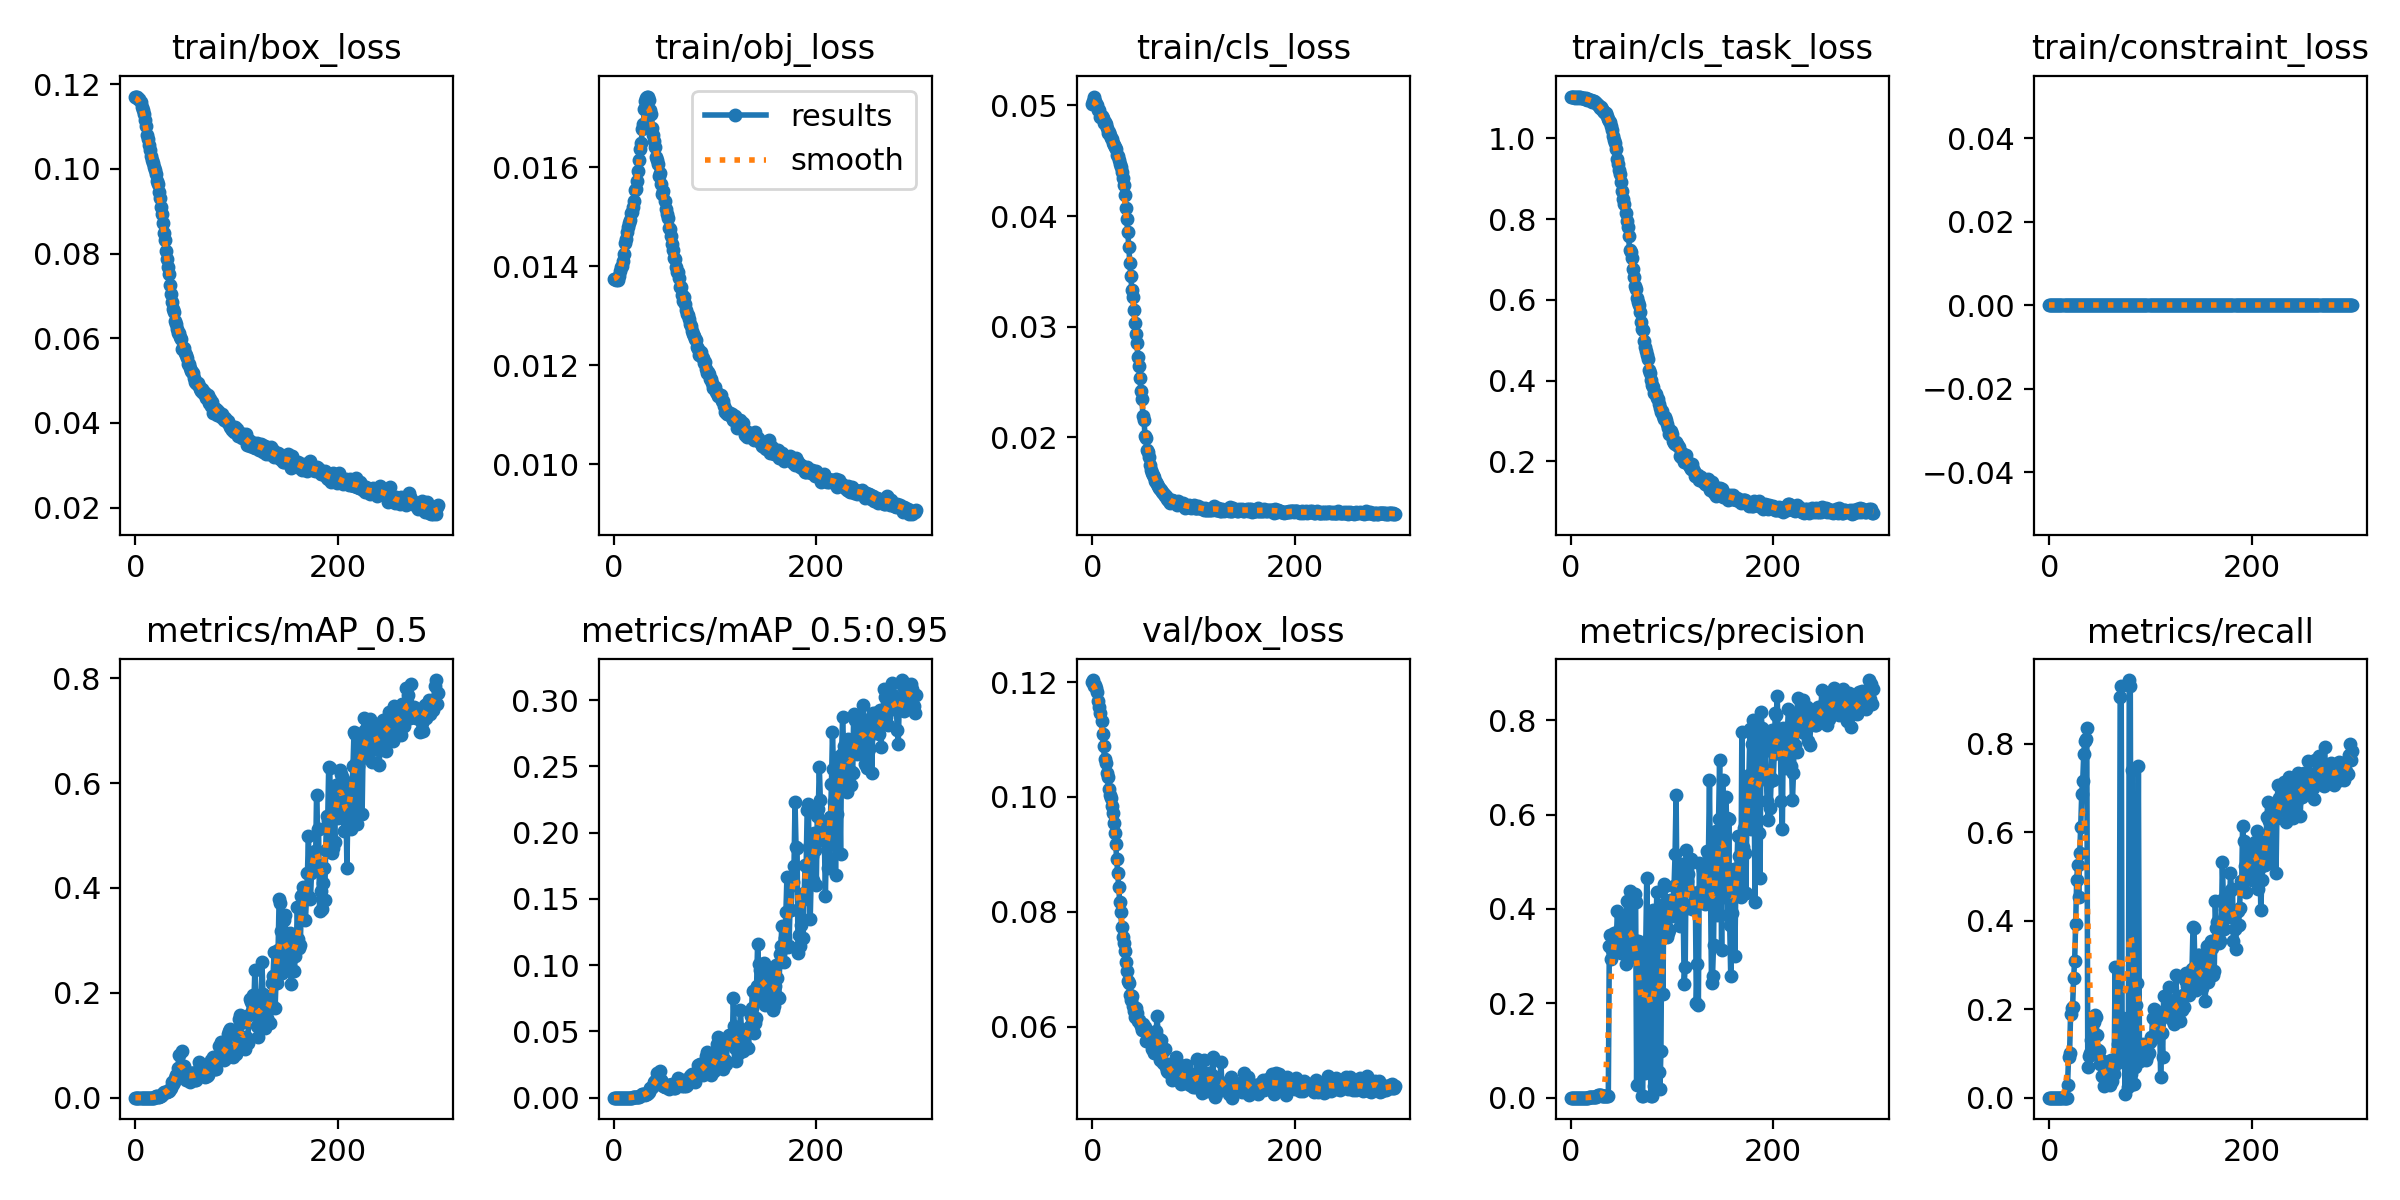

The table this chart was drawn from, first rows:
epoch, train/box_loss, train/obj_loss, train/cls_loss, train/cls_task_loss, train/constraint_loss, metrics/precision, metrics/recall, metrics/mAP_0.5, metrics/mAP_0.5:0.95, val/box_loss, val/obj_loss, val/cls_loss, val/cls_task_loss, val/constraint_loss, x/lr0, x/lr1, x/lr2
0, 0.1169, 0.01374, 0.05015, 1.101, 0, 0, 0, 0, 0, 0.12, 0.01076, 0.05051, 1.098, 0, 0.0937, 0.0007, 0.0007
1, 0.1171, 0.01374, 0.05042, 1.102, 0, 0, 0, 0, 0, 0.1204, 0.01074, 0.05093, 1.099, 0, 0.0865, 0.001496, 0.001496
2, 0.1171, 0.01372, 0.0508, 1.101, 0, 0, 0, 0, 0, 0.1193, 0.01085, 0.05063, 1.097, 0, 0.07929, 0.002286, 0.002286
3, 0.1166, 0.01376, 0.0504, 1.103, 0, 0, 0, 0, 0, 0.1195, 0.01079, 0.05006, 1.099, 0, 0.07207, 0.003072, 0.003072
4, 0.1165, 0.01372, 0.05015, 1.1, 0, 0, 0, 0, 0, 0.119, 0.01083, 0.05015, 1.098, 0, 0.06485, 0.003853, 0.003853
5, 0.1158, 0.0138, 0.05001, 1.101, 0, 0, 0, 0, 0, 0.1183, 0.01085, 0.04961, 1.098, 0, 0.05763, 0.004629, 0.004629
6, 0.1147, 0.0139, 0.04954, 1.102, 0, 0, 0, 0, 0, 0.1167, 0.01101, 0.04956, 1.099, 0, 0.0504, 0.005401, 0.005401
7, 0.1139, 0.01399, 0.04961, 1.101, 0, 0, 0, 0, 0, 0.1156, 0.01107, 0.04938, 1.1, 0, 0.04317, 0.006168, 0.006168
8, 0.1129, 0.014, 0.04899, 1.101, 0, 0, 0, 0, 0, 0.1147, 0.01111, 0.04902, 1.097, 0, 0.03593, 0.00693, 0.00693
9, 0.1116, 0.01412, 0.04906, 1.101, 0, 0, 0, 0, 0, 0.1132, 0.01129, 0.04857, 1.097, 0, 0.02869, 0.007687, 0.007687
10, 0.1103, 0.01424, 0.04886, 1.101, 0, 0, 0, 0, 0, 0.111, 0.01151, 0.04915, 1.096, 0, 0.02144, 0.008439, 0.008439
11, 0.108, 0.01447, 0.0484, 1.1, 0, 0, 0, 0, 0, 0.1088, 0.01181, 0.04897, 1.098, 0, 0.01419, 0.009187, 0.009187
12, 0.107, 0.01456, 0.04848, 1.1, 0, 0, 0, 0, 0, 0.1067, 0.01202, 0.04902, 1.094, 0, 0.00964, 0.00964, 0.00964
13, 0.1056, 0.0147, 0.0483, 1.099, 0, 0, 0, 0, 0, 0.1059, 0.01208, 0.04849, 1.094, 0, 0.00964, 0.00964, 0.00964
14, 0.1045, 0.0148, 0.04799, 1.097, 0, 0, 0, 0, 0, 0.1042, 0.01226, 0.04819, 1.089, 0, 0.00961, 0.00961, 0.00961
15, 0.1031, 0.01487, 0.04754, 1.099, 0, 0, 0, 0, 0, 0.1034, 0.01229, 0.04753, 1.091, 0, 0.00958, 0.00958, 0.00958
16, 0.1022, 0.01494, 0.04758, 1.095, 0, 0, 0, 0, 0, 0.1014, 0.01251, 0.04752, 1.091, 0, 0.00955, 0.00955, 0.00955
17, 0.1013, 0.01508, 0.04729, 1.097, 0, 0, 0, 0, 0, 0.1004, 0.0126, 0.0474, 1.091, 0, 0.00952, 0.00952, 0.00952
18, 0.1005, 0.01509, 0.04709, 1.094, 0, 0.0003897, 0.02917, 0.0003145, 6.2899e-05, 0.09978, 0.01271, 0.04712, 1.093, 0, 0.00949, 0.00949, 0.00949
19, 0.09978, 0.0152, 0.04695, 1.094, 0, 0.0006384, 0.09271, 0.001293, 0.0003736, 0.09845, 0.01285, 0.04688, 1.092, 0, 0.00946, 0.00946, 0.00946
20, 0.0988, 0.01532, 0.04656, 1.094, 0, 0.001154, 0.1013, 0.002688, 0.000817, 0.09718, 0.01298, 0.04663, 1.091, 0, 0.00943, 0.00943, 0.00943
21, 0.09705, 0.01554, 0.04639, 1.091, 0, 0.001488, 0.1881, 0.002712, 0.0006204, 0.09546, 0.01318, 0.04605, 1.088, 0, 0.0094, 0.0094, 0.0094
22, 0.0964, 0.01556, 0.0462, 1.092, 0, 0.001554, 0.2024, 0.001394, 0.0004033, 0.09377, 0.01337, 0.04584, 1.087, 0, 0.00937, 0.00937, 0.00937
23, 0.09463, 0.01573, 0.04604, 1.092, 0, 0.001391, 0.2057, 0.001886, 0.0005088, 0.09177, 0.01358, 0.0455, 1.083, 0, 0.00934, 0.00934, 0.00934
24, 0.09307, 0.01593, 0.04555, 1.091, 0, 0.001491, 0.2707, 0.002881, 0.0006772, 0.08925, 0.01391, 0.0453, 1.08, 0, 0.00931, 0.00931, 0.00931
25, 0.091, 0.01615, 0.0454, 1.088, 0, 0.001603, 0.3091, 0.003776, 0.0007699, 0.08679, 0.01421, 0.04515, 1.078, 0, 0.00928, 0.00928, 0.00928
26, 0.08937, 0.01637, 0.04509, 1.086, 0, 0.003301, 0.3922, 0.00497, 0.001145, 0.0844, 0.01447, 0.04489, 1.074, 0, 0.00925, 0.00925, 0.00925
27, 0.08733, 0.01649, 0.04475, 1.083, 0, 0.004909, 0.4908, 0.008593, 0.001836, 0.08176, 0.01472, 0.04458, 1.068, 0, 0.00922, 0.00922, 0.00922
28, 0.08482, 0.01678, 0.04442, 1.08, 0, 0.006093, 0.526, 0.01161, 0.002483, 0.08, 0.01485, 0.04415, 1.062, 0, 0.00919, 0.00919, 0.00919
29, 0.08329, 0.01687, 0.04394, 1.076, 0, 0.005656, 0.4537, 0.01169, 0.002465, 0.07737, 0.0151, 0.04373, 1.059, 0, 0.00916, 0.00916, 0.00916
30, 0.0806, 0.01717, 0.04344, 1.076, 0, 0.004936, 0.552, 0.01073, 0.002478, 0.07555, 0.01525, 0.04297, 1.058, 0, 0.00913, 0.00913, 0.00913
31, 0.07878, 0.01734, 0.04281, 1.073, 0, 0.003769, 0.6117, 0.01102, 0.002276, 0.07454, 0.01523, 0.0418, 1.052, 0, 0.0091, 0.0091, 0.0091
32, 0.07681, 0.01739, 0.04193, 1.067, 0, 0.003507, 0.6851, 0.01303, 0.00291, 0.07322, 0.01514, 0.04075, 1.045, 0, 0.00907, 0.00907, 0.00907
33, 0.07511, 0.01743, 0.04071, 1.064, 0, 0.00344, 0.716, 0.01366, 0.002915, 0.07122, 0.01526, 0.03987, 1.042, 0, 0.00904, 0.00904, 0.00904
34, 0.07265, 0.01742, 0.03974, 1.063, 0, 0.003616, 0.7758, 0.01577, 0.00354, 0.06971, 0.01516, 0.03859, 1.039, 0, 0.00901, 0.00901, 0.00901
35, 0.07036, 0.01737, 0.03852, 1.062, 0, 0.003393, 0.8051, 0.01864, 0.004485, 0.06798, 0.01498, 0.0373, 1.031, 0, 0.00898, 0.00898, 0.00898
36, 0.06848, 0.01715, 0.0372, 1.055, 0, 0.003226, 0.8113, 0.02977, 0.007321, 0.06768, 0.01468, 0.03595, 1.02, 0, 0.00895, 0.00895, 0.00895
37, 0.06685, 0.01708, 0.03571, 1.047, 0, 0.002961, 0.8342, 0.02611, 0.007394, 0.06547, 0.01464, 0.03486, 1.011, 0, 0.00892, 0.00892, 0.00892
38, 0.06614, 0.01679, 0.03459, 1.042, 0, 0.3215, 0.07017, 0.02918, 0.007809, 0.06461, 0.01451, 0.03364, 1.009, 0, 0.00889, 0.00889, 0.00889
39, 0.06399, 0.01665, 0.03329, 1.04, 0, 0.3444, 0.09508, 0.03666, 0.008917, 0.06535, 0.01431, 0.03254, 0.9951, 0, 0.00886, 0.00886, 0.00886
40, 0.06338, 0.01654, 0.03265, 1.03, 0, 0.294, 0.1011, 0.04383, 0.01208, 0.06361, 0.01424, 0.03148, 0.9824, 0, 0.00883, 0.00883, 0.00883
41, 0.06221, 0.0164, 0.0315, 1.02, 0, 0.312, 0.1297, 0.04378, 0.01259, 0.06273, 0.01407, 0.03027, 0.9692, 0, 0.0088, 0.0088, 0.0088
42, 0.06122, 0.01621, 0.03036, 1.007, 0, 0.3317, 0.1348, 0.05731, 0.01323, 0.06172, 0.01401, 0.02929, 0.9565, 0, 0.00877, 0.00877, 0.00877
43, 0.06121, 0.01615, 0.02933, 0.9965, 0, 0.3481, 0.1419, 0.08063, 0.01895, 0.06316, 0.01365, 0.02801, 0.9468, 0, 0.00874, 0.00874, 0.00874
44, 0.0602, 0.01607, 0.02849, 0.9881, 0, 0.3414, 0.1706, 0.0529, 0.01377, 0.06229, 0.01371, 0.02695, 0.9243, 0, 0.00871, 0.00871, 0.00871
45, 0.05974, 0.01581, 0.02721, 0.9745, 0, 0.3383, 0.1859, 0.05407, 0.013, 0.0609, 0.01364, 0.02569, 0.9048, 0, 0.00868, 0.00868, 0.00868
46, 0.05753, 0.01588, 0.02642, 0.9484, 0, 0.3954, 0.1829, 0.08941, 0.02029, 0.06122, 0.01348, 0.02457, 0.8897, 0, 0.00865, 0.00865, 0.00865
47, 0.05752, 0.01566, 0.02539, 0.9374, 0, 0.3407, 0.1419, 0.04823, 0.0136, 0.0607, 0.01333, 0.02399, 0.8701, 0, 0.00862, 0.00862, 0.00862
48, 0.0576, 0.01546, 0.02414, 0.922, 0, 0.3554, 0.1086, 0.06078, 0.01209, 0.06014, 0.0133, 0.02252, 0.852, 0, 0.00859, 0.00859, 0.00859
49, 0.05661, 0.01552, 0.02341, 0.9114, 0, 0.3415, 0.1055, 0.05056, 0.009172, 0.05937, 0.01324, 0.02237, 0.8438, 0, 0.00856, 0.00856, 0.00856
50, 0.05593, 0.01533, 0.02188, 0.8922, 0, 0.3073, 0.07642, 0.03443, 0.007704, 0.06044, 0.0131, 0.02154, 0.8174, 0, 0.00853, 0.00853, 0.00853
51, 0.05534, 0.01515, 0.02157, 0.8692, 0, 0.3207, 0.08608, 0.03508, 0.008211, 0.05977, 0.01292, 0.02067, 0.7954, 0, 0.0085, 0.0085, 0.0085
52, 0.05387, 0.01506, 0.02011, 0.8491, 0, 0.377, 0.04853, 0.03886, 0.007879, 0.05994, 0.01278, 0.02029, 0.772, 0, 0.00847, 0.00847, 0.00847
53, 0.05399, 0.01497, 0.01991, 0.8374, 0, 0.3693, 0.08314, 0.04655, 0.009597, 0.05746, 0.01277, 0.0195, 0.7568, 0, 0.00844, 0.00844, 0.00844
54, 0.05286, 0.01478, 0.01885, 0.8156, 0, 0.2831, 0.02727, 0.0303, 0.006733, 0.05888, 0.01254, 0.01978, 0.7363, 0, 0.00841, 0.00841, 0.00841
55, 0.0523, 0.01475, 0.01861, 0.7955, 0, 0.416, 0.04669, 0.0465, 0.009688, 0.05899, 0.01246, 0.01902, 0.7031, 0, 0.00838, 0.00838, 0.00838
56, 0.05201, 0.01461, 0.01822, 0.7793, 0, 0.3317, 0.04328, 0.04691, 0.009831, 0.05867, 0.01232, 0.01813, 0.6875, 0, 0.00835, 0.00835, 0.00835
57, 0.05182, 0.01446, 0.01751, 0.7585, 0, 0.3425, 0.06373, 0.04726, 0.01024, 0.05834, 0.01224, 0.01827, 0.6641, 0, 0.00832, 0.00832, 0.00832
58, 0.05051, 0.01434, 0.01707, 0.7238, 0, 0.4371, 0.04741, 0.04439, 0.009444, 0.05826, 0.0121, 0.01761, 0.6406, 0, 0.00829, 0.00829, 0.00829
59, 0.04977, 0.01417, 0.01673, 0.7173, 0, 0.2986, 0.04451, 0.03328, 0.007395, 0.05611, 0.01216, 0.01774, 0.6299, 0, 0.00826, 0.00826, 0.00826
... 240 more rows
